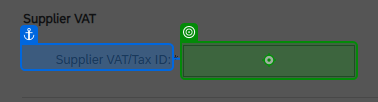
Task: process Shell invoices from an email to insert the Sap Ariba system
Workflow: SAP_3InvDet4_AdditionalFields

Step 1: type [in_strTaxId] into the text box in window 'SAP Business Network Supplier' (chrome.exe)
